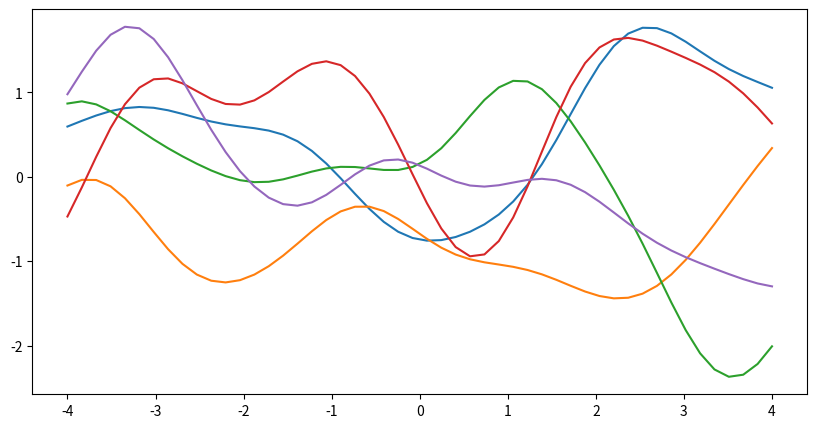

The matplotlib source for this figure:
import numpy as np
import matplotlib.pyplot as plt

# Sample from the Gaussian process
num_of_points = 50  # Number of points in each function
num_of_functions = 5  # Number of functions to sample
# Independent variable samples
X = np.linspace(-4, 4, num_of_points)


def mean(x):
    return np.zeros(x.shape)


def cov(x):
    def squared_exponential_kernel(x1, x2):
        if x1.ndim == 1 and x2.ndim == 1:
            x1 = x1.reshape(-1, 1)
            x2 = x2.reshape(-1, 1)
        from scipy.spatial.distance import cdist
        dx = cdist(x1, x2)
        return np.exp(-(dx ** 2) / 2)

    return squared_exponential_kernel(x, x)


ys = np.random.multivariate_normal(
    mean=mean(X), cov=cov(X),
    size=num_of_functions)
plt.figure(figsize=(10, 5))
for i in range(num_of_functions):
    plt.plot(X, ys[i])
plt.show()
